The GitHub repository joshbrew/XGBoost_ONNX_Training_Conversion contains a labelled image folder "fillet_dataset_small" with 6 categories: alaska cod, alaskan halibut, pacific cod, petrale sole, rockfish, tilapia. Examples follow, each with its label.

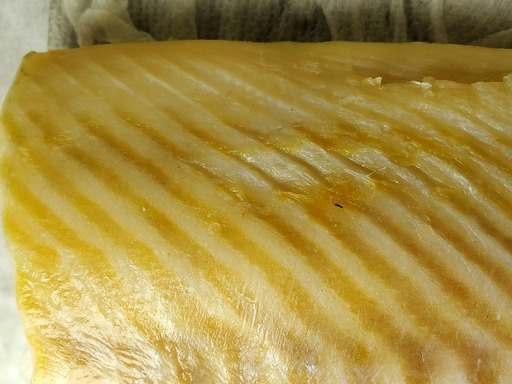
Label: alaskan halibut

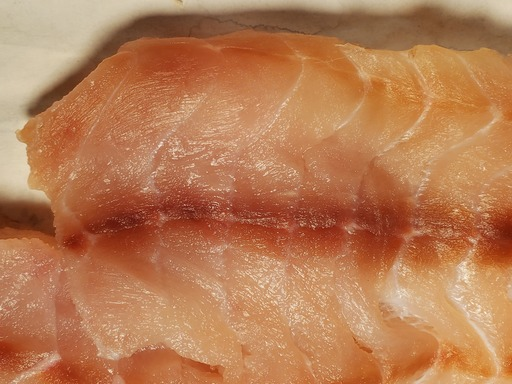
Label: rockfish

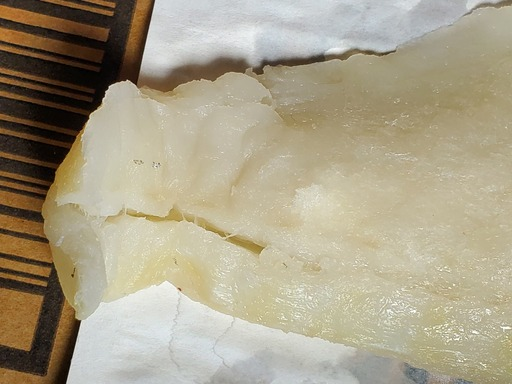
Label: alaska cod

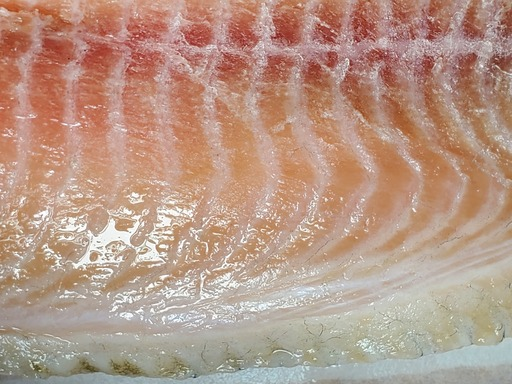
Label: tilapia

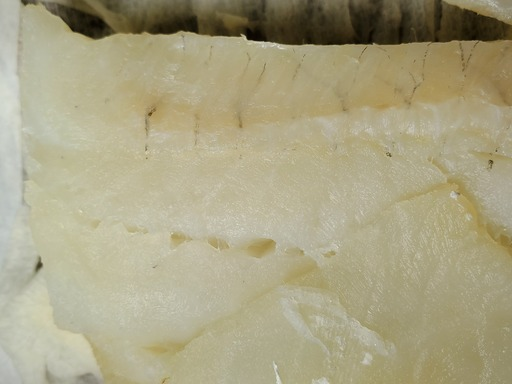
Label: pacific cod

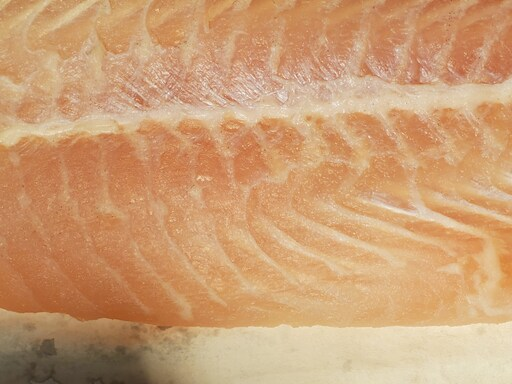
Label: petrale sole
